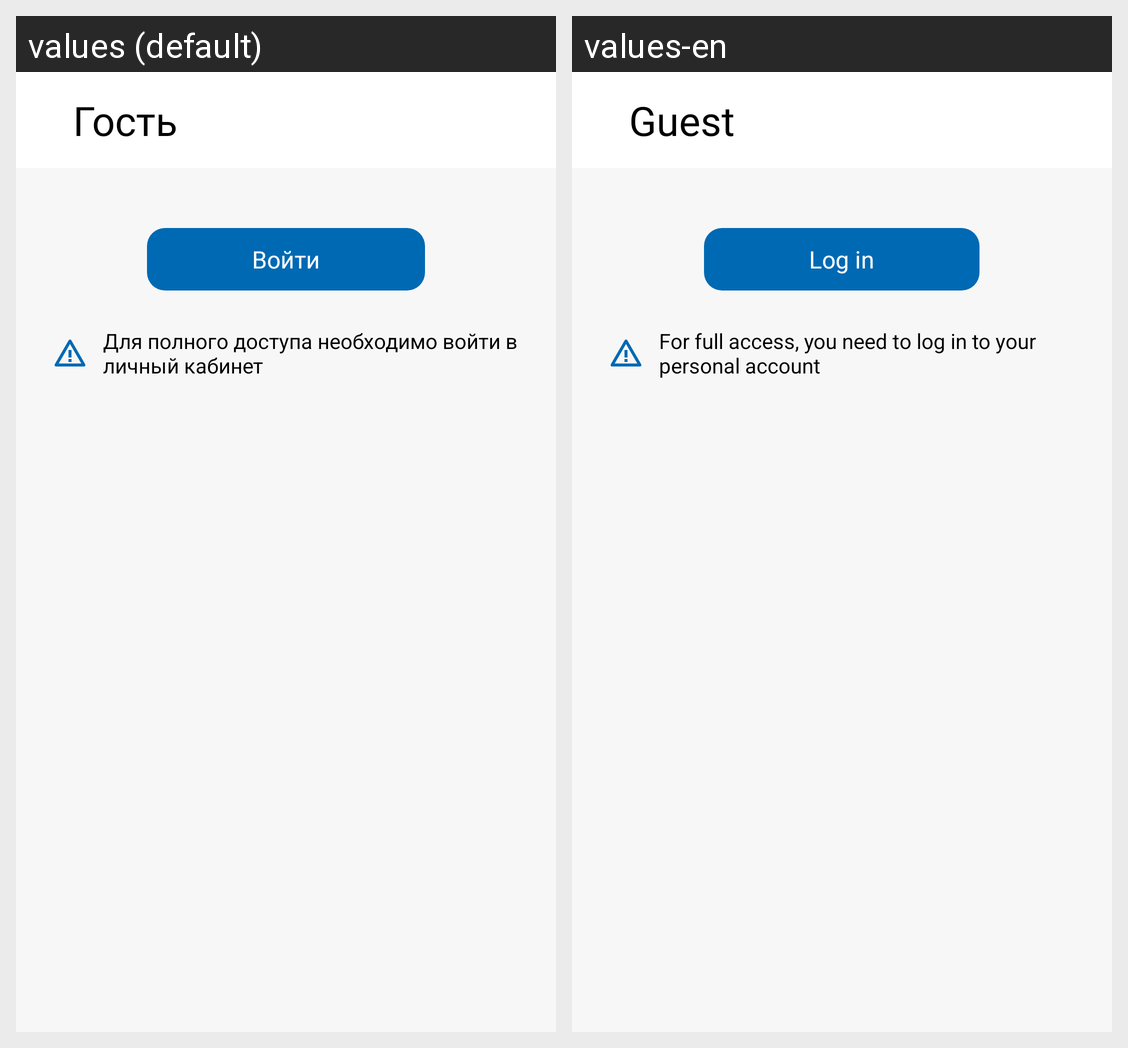

The same Android screen rendered under two of its app's locales, left to right. List the strings drawn on it with the default value and each locale's translation.
Android screen res/layout/fragment_services_guest.xml rendered under 2 locales, left to right: values (default), values-en. Device: Nexus 5 (rendered at 1080×1920; each locale shown at half size, 540×960, under a caption strip naming it); theme Theme.MIPT.
Strings drawn on this screen, with the default value and each locale's value (text and hints the layout hard-codes, and strings that could not be matched under every locale, appear in the picture but are not listed):

guest_name
  values: Гость
  values-en: Guest

login
  values: Войти
  values-en: Log in

login_warning
  values: Для полного доступа необходимо войти в личный кабинет
  values-en: For full access, you need to log in to your personal account
